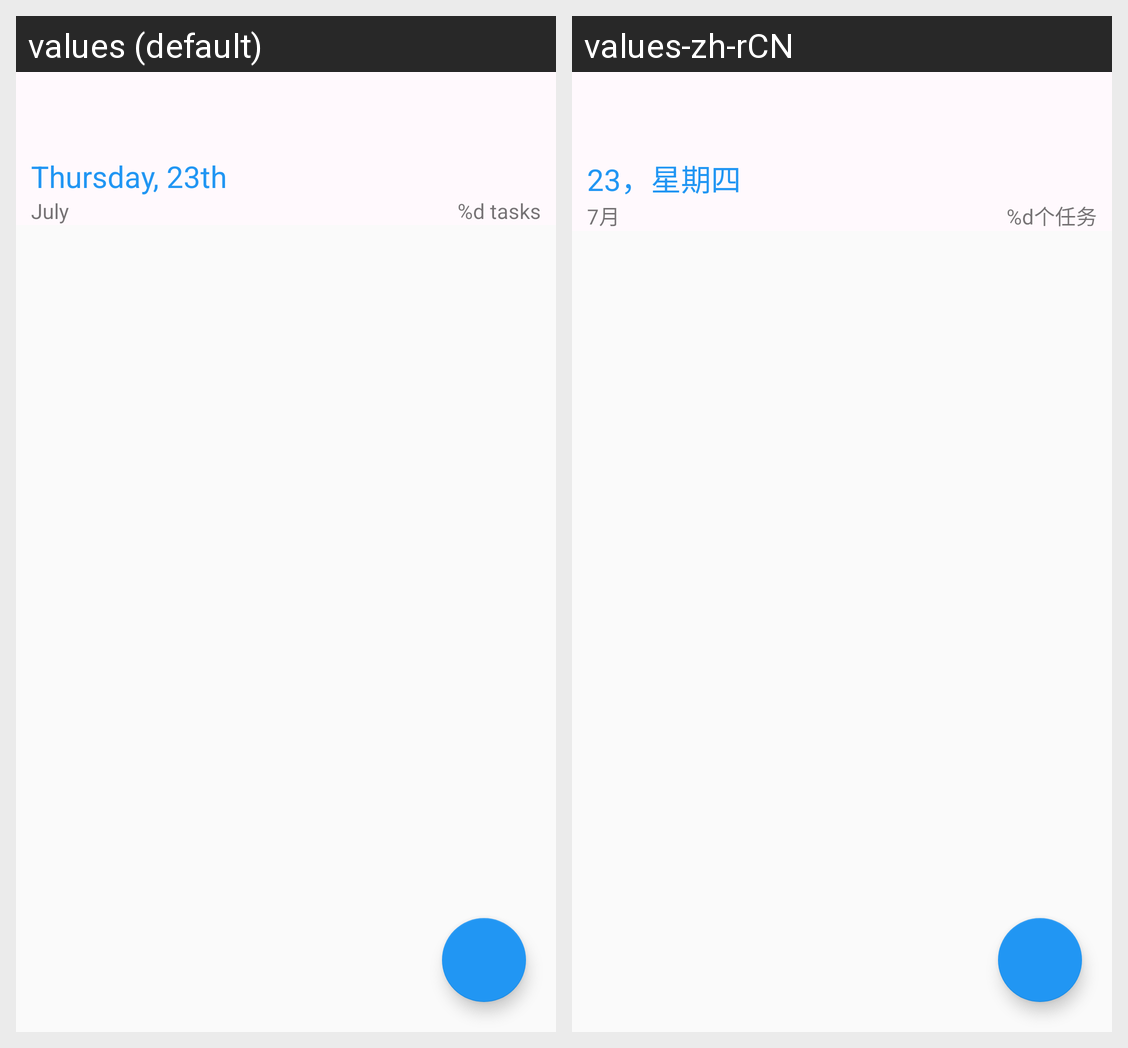

Strings drawn on this Android screen and how each of the app's shown locales translates them:
Android screen res/layout/activity_task_list.xml rendered under 2 locales, left to right: values (default), values-zh-rCN. Device: Nexus 5 (rendered at 1080×1920; each locale shown at half size, 540×960, under a caption strip naming it); theme AppTheme.NoActionBar.
Strings drawn on this screen, with the default value and each locale's value (text and hints the layout hard-codes, and strings that could not be matched under every locale, appear in the picture but are not listed):

label_date_week_day
  values: Thursday, 23th
  values-zh-rCN: 23，星期四

label_date_month
  values: July
  values-zh-rCN: 7月

label_task_count
  values: %d tasks
  values-zh-rCN: %d个任务
